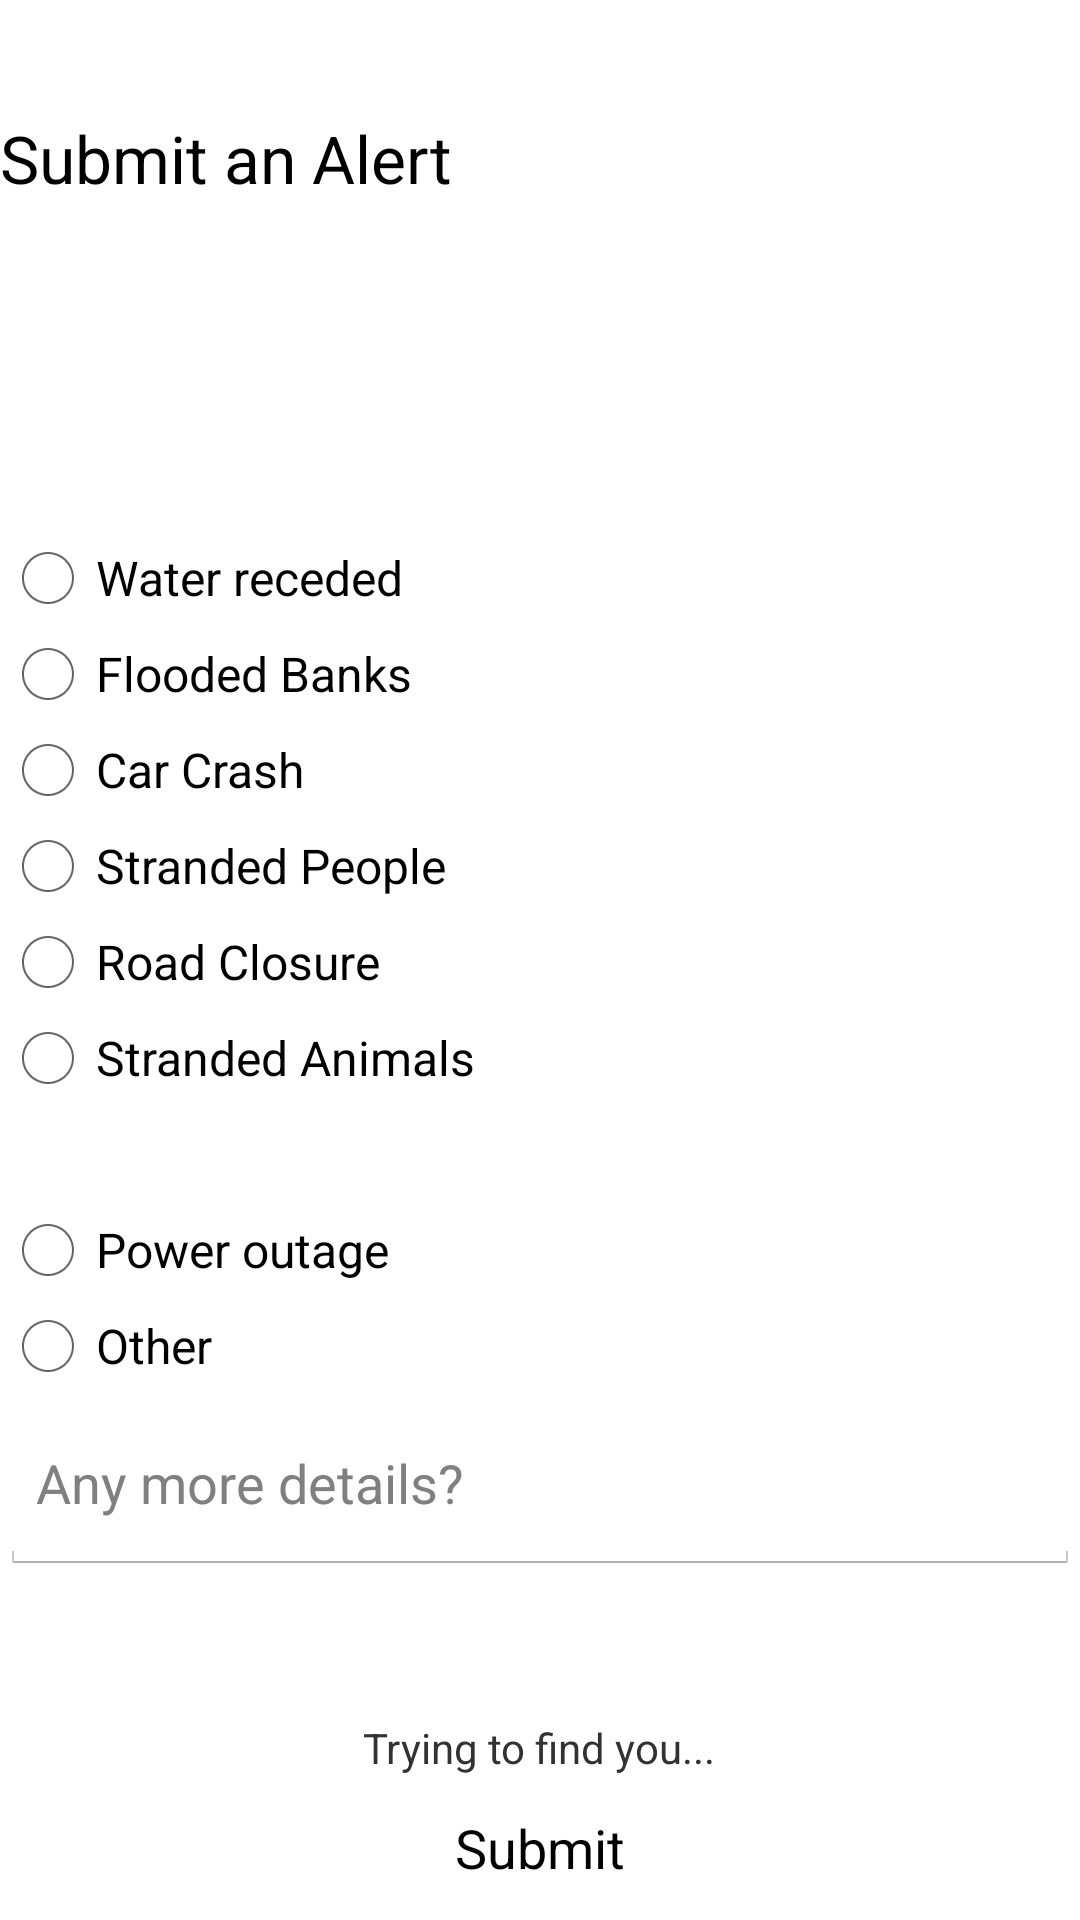

Write the Android layout XML for this screen, with the resource values it uses.
<!-- AndroidManifest.xml: application theme AppTheme -->
<!-- res/layout/submit_view.xml -->
<?xml version="1.0" encoding="utf-8"?>
<RelativeLayout xmlns:android="http://schemas.android.com/apk/res/android"
    android:id="@+id/radioalertgroup"
    android:layout_width="match_parent"
    android:layout_height="match_parent" >

    <TextView
        android:id="@+id/submit_location"
        android:layout_width="wrap_content"
        android:layout_height="wrap_content"
        android:layout_above="@+id/submit_button"
        android:layout_centerHorizontal="true"
        android:text="@string/submit_finding"
        android:textAppearance="?android:attr/textAppearanceSmall" />

    <Button
        android:id="@+id/submit_button"
        android:layout_width="fill_parent"
        android:layout_height="wrap_content"
        android:layout_alignParentBottom="true"
        android:layout_alignParentLeft="true"
        android:background="?android:attr/selectableItemBackground"
        android:text="@string/submit_button" />

    <EditText
        android:id="@+id/submit_description"
        android:layout_width="fill_parent"
        android:layout_height="wrap_content"
        android:layout_above="@+id/submit_location"
        android:layout_alignParentLeft="true"
        android:layout_marginBottom="48dp"
        android:ems="10"
        android:hint="@string/submit_details"
        android:lines="2"
        android:maxLines="2"
        android:inputType="textMultiLine|textAutoCorrect|textCapSentences" >
    </EditText>

    <TextView
        android:id="@+id/submit_title"
        android:layout_width="fill_parent"
        android:layout_height="wrap_content"
        android:layout_alignParentLeft="true"
        android:layout_alignParentTop="true"
        android:layout_marginTop="38dp"
        android:text="@string/submit_title"
        android:textAppearance="?android:attr/textAppearanceLarge" />

    <RadioGroup
        android:id="@+id/radioAlert"
        android:layout_width="wrap_content"
        android:layout_height="wrap_content"
        android:layout_above="@+id/submit_description"
        android:layout_alignParentLeft="true" >

        <RadioButton
            android:id="@+id/submit_water_receed"
            android:layout_width="fill_parent"
            android:layout_height="wrap_content"
            android:layout_marginTop="20dp"
            android:text="@string/submit_water_receeded" />

        <RadioButton
            android:id="@+id/submit_flood_banks"
            android:layout_width="fill_parent"
            android:layout_height="wrap_content"
            android:text="@string/submit_flooded_banks" />

        <RadioButton
            android:id="@+id/submit_crash"
            android:layout_width="fill_parent"
            android:layout_height="wrap_content"
            android:text="@string/submit_car_crash" />

        <RadioButton
            android:id="@+id/submit_stranded_people"
            android:layout_width="fill_parent"
            android:layout_height="wrap_content"
            android:text="@string/submit_stranded_people" />

        <RadioButton
            android:id="@+id/submit_road"
            android:layout_width="fill_parent"
            android:layout_height="wrap_content"
            android:text="@string/submit_road_closure" />

        <RadioButton
            android:id="@+id/submit_stranded_animals"
            android:layout_width="fill_parent"
            android:layout_height="wrap_content"
            android:layout_marginBottom="32dp"
            android:text="@string/submit_stranded_animals" />

        <RadioButton
            android:id="@+id/submit_power"
            android:layout_width="fill_parent"
            android:layout_height="wrap_content"
            android:text="@string/submit_power_outage" />

        <RadioButton
            android:id="@+id/submit_other"
            android:layout_width="fill_parent"
            android:layout_height="wrap_content"
            android:text="@string/submit_other" />
    </RadioGroup>

</RelativeLayout>
<!-- resources referenced by this layout -->
<resources>
  <string name="submit_button">Submit</string>
  <string name="submit_car_crash">Car Crash</string>
  <string name="submit_details">Any more details?</string>
  <string name="submit_finding">Trying to find you...</string>
  <string name="submit_flooded_banks">Flooded Banks</string>
  <string name="submit_other">Other</string>
  <string name="submit_power_outage">Power outage</string>
  <string name="submit_road_closure">Road Closure</string>
  <string name="submit_stranded_animals">Stranded Animals</string>
  <string name="submit_stranded_people">Stranded People</string>
  <string name="submit_title">Submit an Alert</string>
  <string name="submit_water_receeded">Water receded</string>
  <style name="AppTheme" parent="AppBaseTheme">
          
      </style>
  <style name="AppBaseTheme" parent="android:Theme.Holo.Light.NoActionBar.Fullscreen">
          
      </style>
</resources>
